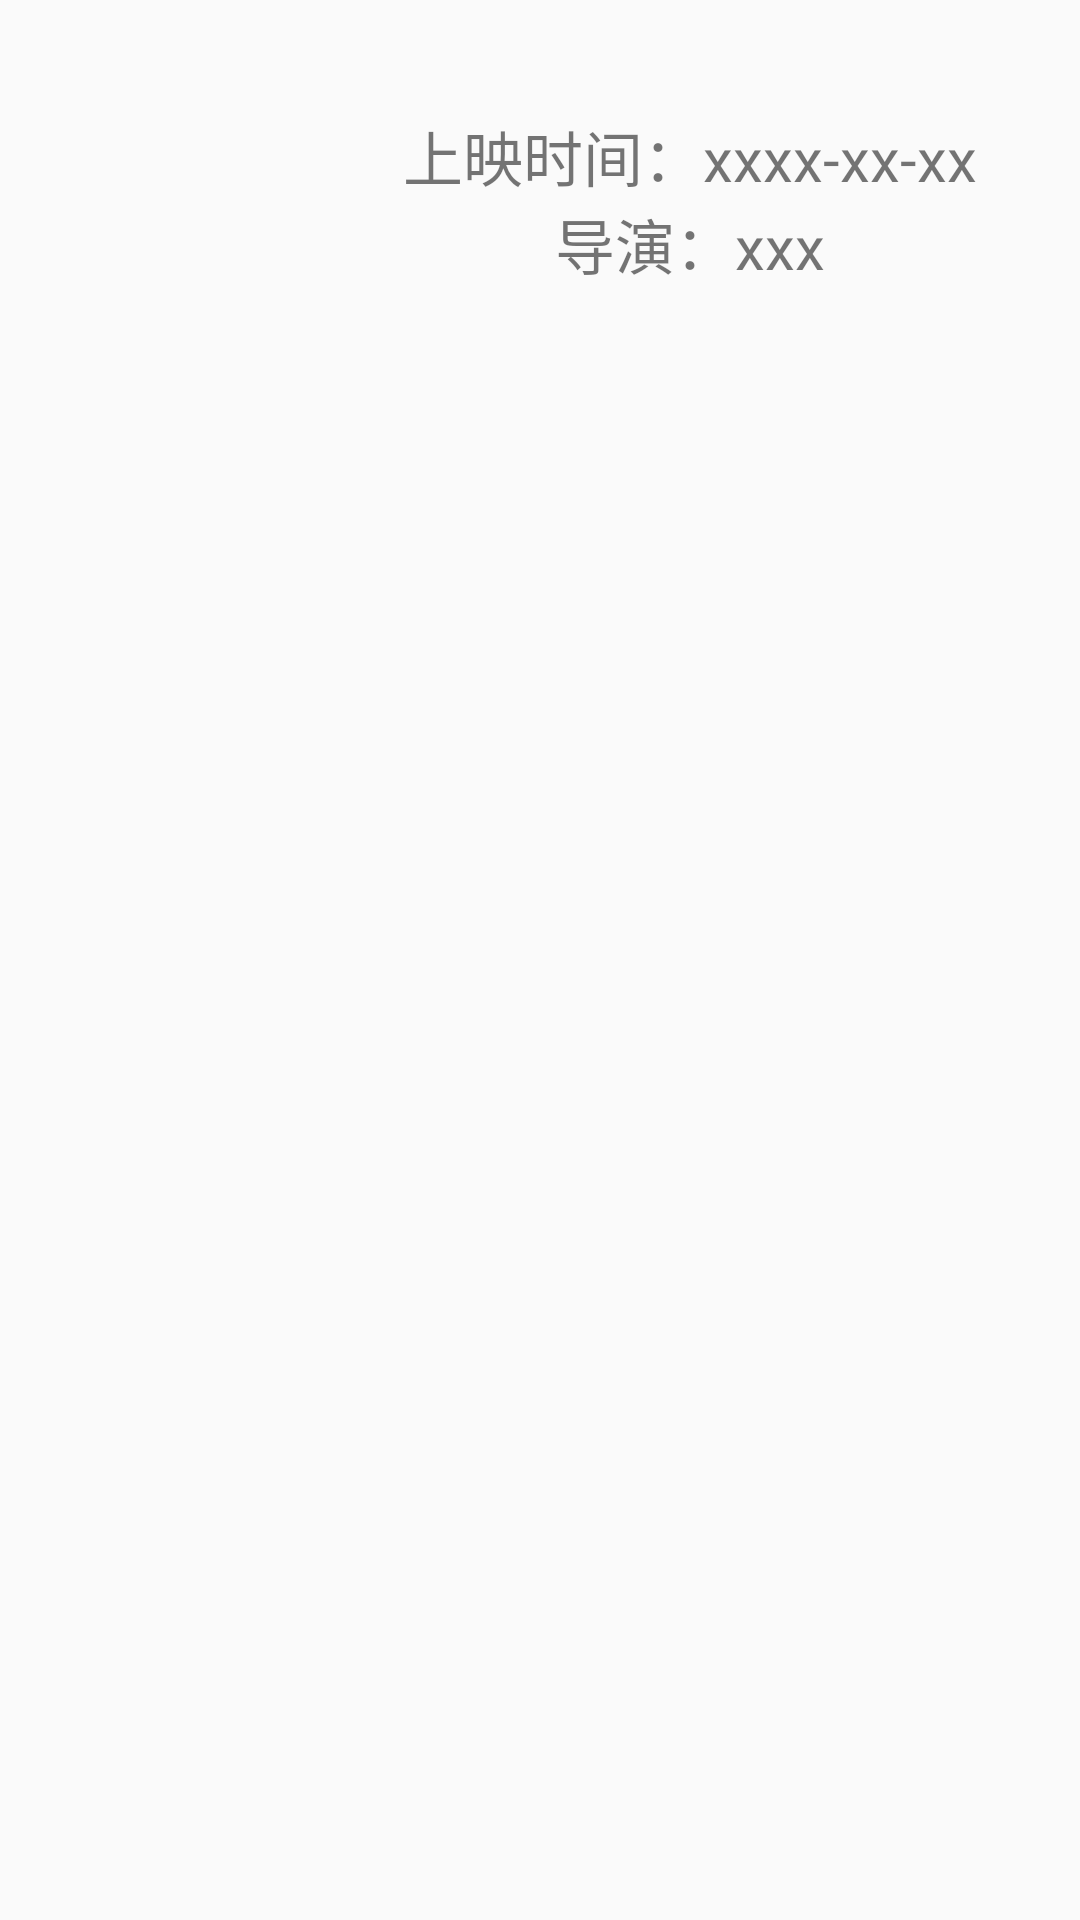

Layout XML and referenced resources for this Android screen:
<!-- AndroidManifest.xml: application theme FullTheme -->
<!-- res/layout/movie_item.xml -->
<?xml version="1.0" encoding="utf-8"?>
<RelativeLayout xmlns:android="http://schemas.android.com/apk/res/android"
    android:layout_width="match_parent"
    android:layout_height="wrap_content">
    <ImageView
        android:id="@+id/movie_image"
        android:layout_width="100dp"
        android:layout_height="100dp"/>
    <TextView
        android:layout_toRightOf="@+id/movie_image"
        android:id="@+id/movie_name"
        android:layout_width="match_parent"
        android:layout_height="wrap_content"
        android:gravity="center"
        android:textSize="28sp"
        android:layout_marginLeft="10dp"
        />
    <TextView
        android:id="@+id/moive_data"
        android:layout_toRightOf="@+id/movie_image"
        android:layout_below="@+id/movie_name"
        android:layout_width="match_parent"
        android:layout_height="wrap_content"
        android:text="上映时间：xxxx-xx-xx"
        android:gravity="center"
        android:textSize="20sp"/>
    <TextView
        android:id="@+id/movie_director"
        android:layout_toRightOf="@+id/movie_image"
        android:layout_below="@+id/moive_data"
        android:layout_width="match_parent"
        android:layout_height="wrap_content"
        android:text="导演：xxx"
        android:gravity="center"
        android:textSize="20sp"/>

</RelativeLayout>
<!-- resources referenced by this layout -->
<resources>
  <style name="FullTheme" parent="Theme.AppCompat.Light.NoActionBar">
          <item name="android:windowNoTitle">true</item>
          <item name="windowActionBar">false</item>
          <item name="android:windowFullscreen">true</item>
          <item name="android:windowContentOverlay">@null</item>
      </style>
</resources>
